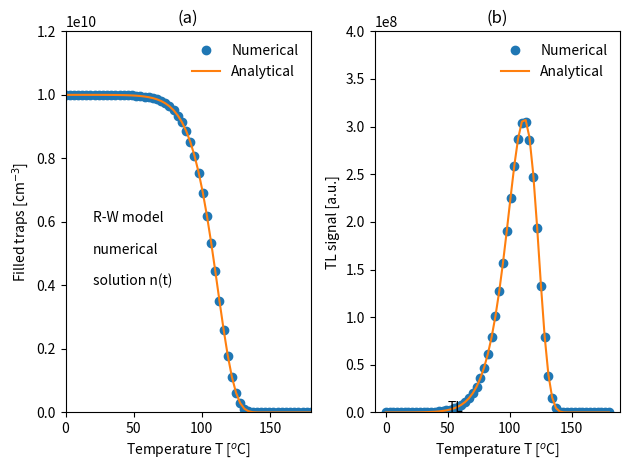

Write the Python code that produced this figure.
# Numerically solve the ODE for R-W: first order kinetics
import numpy as np
from scipy.integrate import odeint
import matplotlib.pyplot as plt
import warnings
warnings.filterwarnings("ignore")
# Function for analytical solution
def nfirst(n0,tmps):
    return n0*np.exp(-s*kB*((273+tmps)**2.0)/(hr*E)*\
    np.exp(-E/(kB*(273+tmps)))*(1-2*kB*(273+tmps)/E))
def TLfirst(n0,tmps):
    return n0*s*np.exp(-E/(kB*(273+tmps)))*\
    np.exp(-s*kB*((273+tmps)**2.0)/(hr*E)*\
    np.exp(-E/(kB*(273+tmps)))*(1-2*kB*(273+tmps)/E))
# Numerical parameters for R-W model.
kB,        N,     s,    E , n0 ,  hr=\
8.617e-5, 1e10,  1e12,  1 , 1e10, 1
# A grid of time points and temperatures
t = np.linspace(0, 180, 60)
temps=hr*t
# The R-W model differential equation.
def deriv(y, t):
    n = y
    dndt = - n*s*np.exp(-E/(kB*(273+hr*t)))
    return dndt
y0 = n0
ret = odeint(deriv, y0, t)
n= ret.flatten()
# Plot the data 
plt.subplot(1,2, 1)
plt.plot(temps, n, 'o', label='Numerical')
plt.plot(temps,[nfirst(n0,x) for x in temps],'-',\
label='Analytical')
leg = plt.legend()
leg.get_frame().set_linewidth(0.0)
plt.ylabel('Filled traps [cm$^{-3}$]')
plt.ylim(0,1.2e10)
plt.xlim(0,180)
plt.title('(a)')
plt.text(20,.6e10,'R-W model')
plt.text(20,.5e10,'numerical')
plt.text(20,.4e10,'solution n(t)')
plt.xlabel(r'Temperature T [$^{o}$C]')
plt.subplot(1,2, 2)
TL= n*s*np.exp(-E/(kB*(273+hr*t)))
plt.plot(temps,TL,'o',label='Numerical')
plt.plot(temps,[TLfirst(n0,x) for x in temps],'-',
label='Analytical')
plt.ylim(0,4e8)
plt.text(50,1.5,'TL')
leg = plt.legend()
leg.get_frame().set_linewidth(0.0)
plt.ylabel('TL signal [a.u.]')
plt.xlabel(r'Temperature T [$^{o}$C]')
plt.title('(b)')
plt.tight_layout()
plt.show()